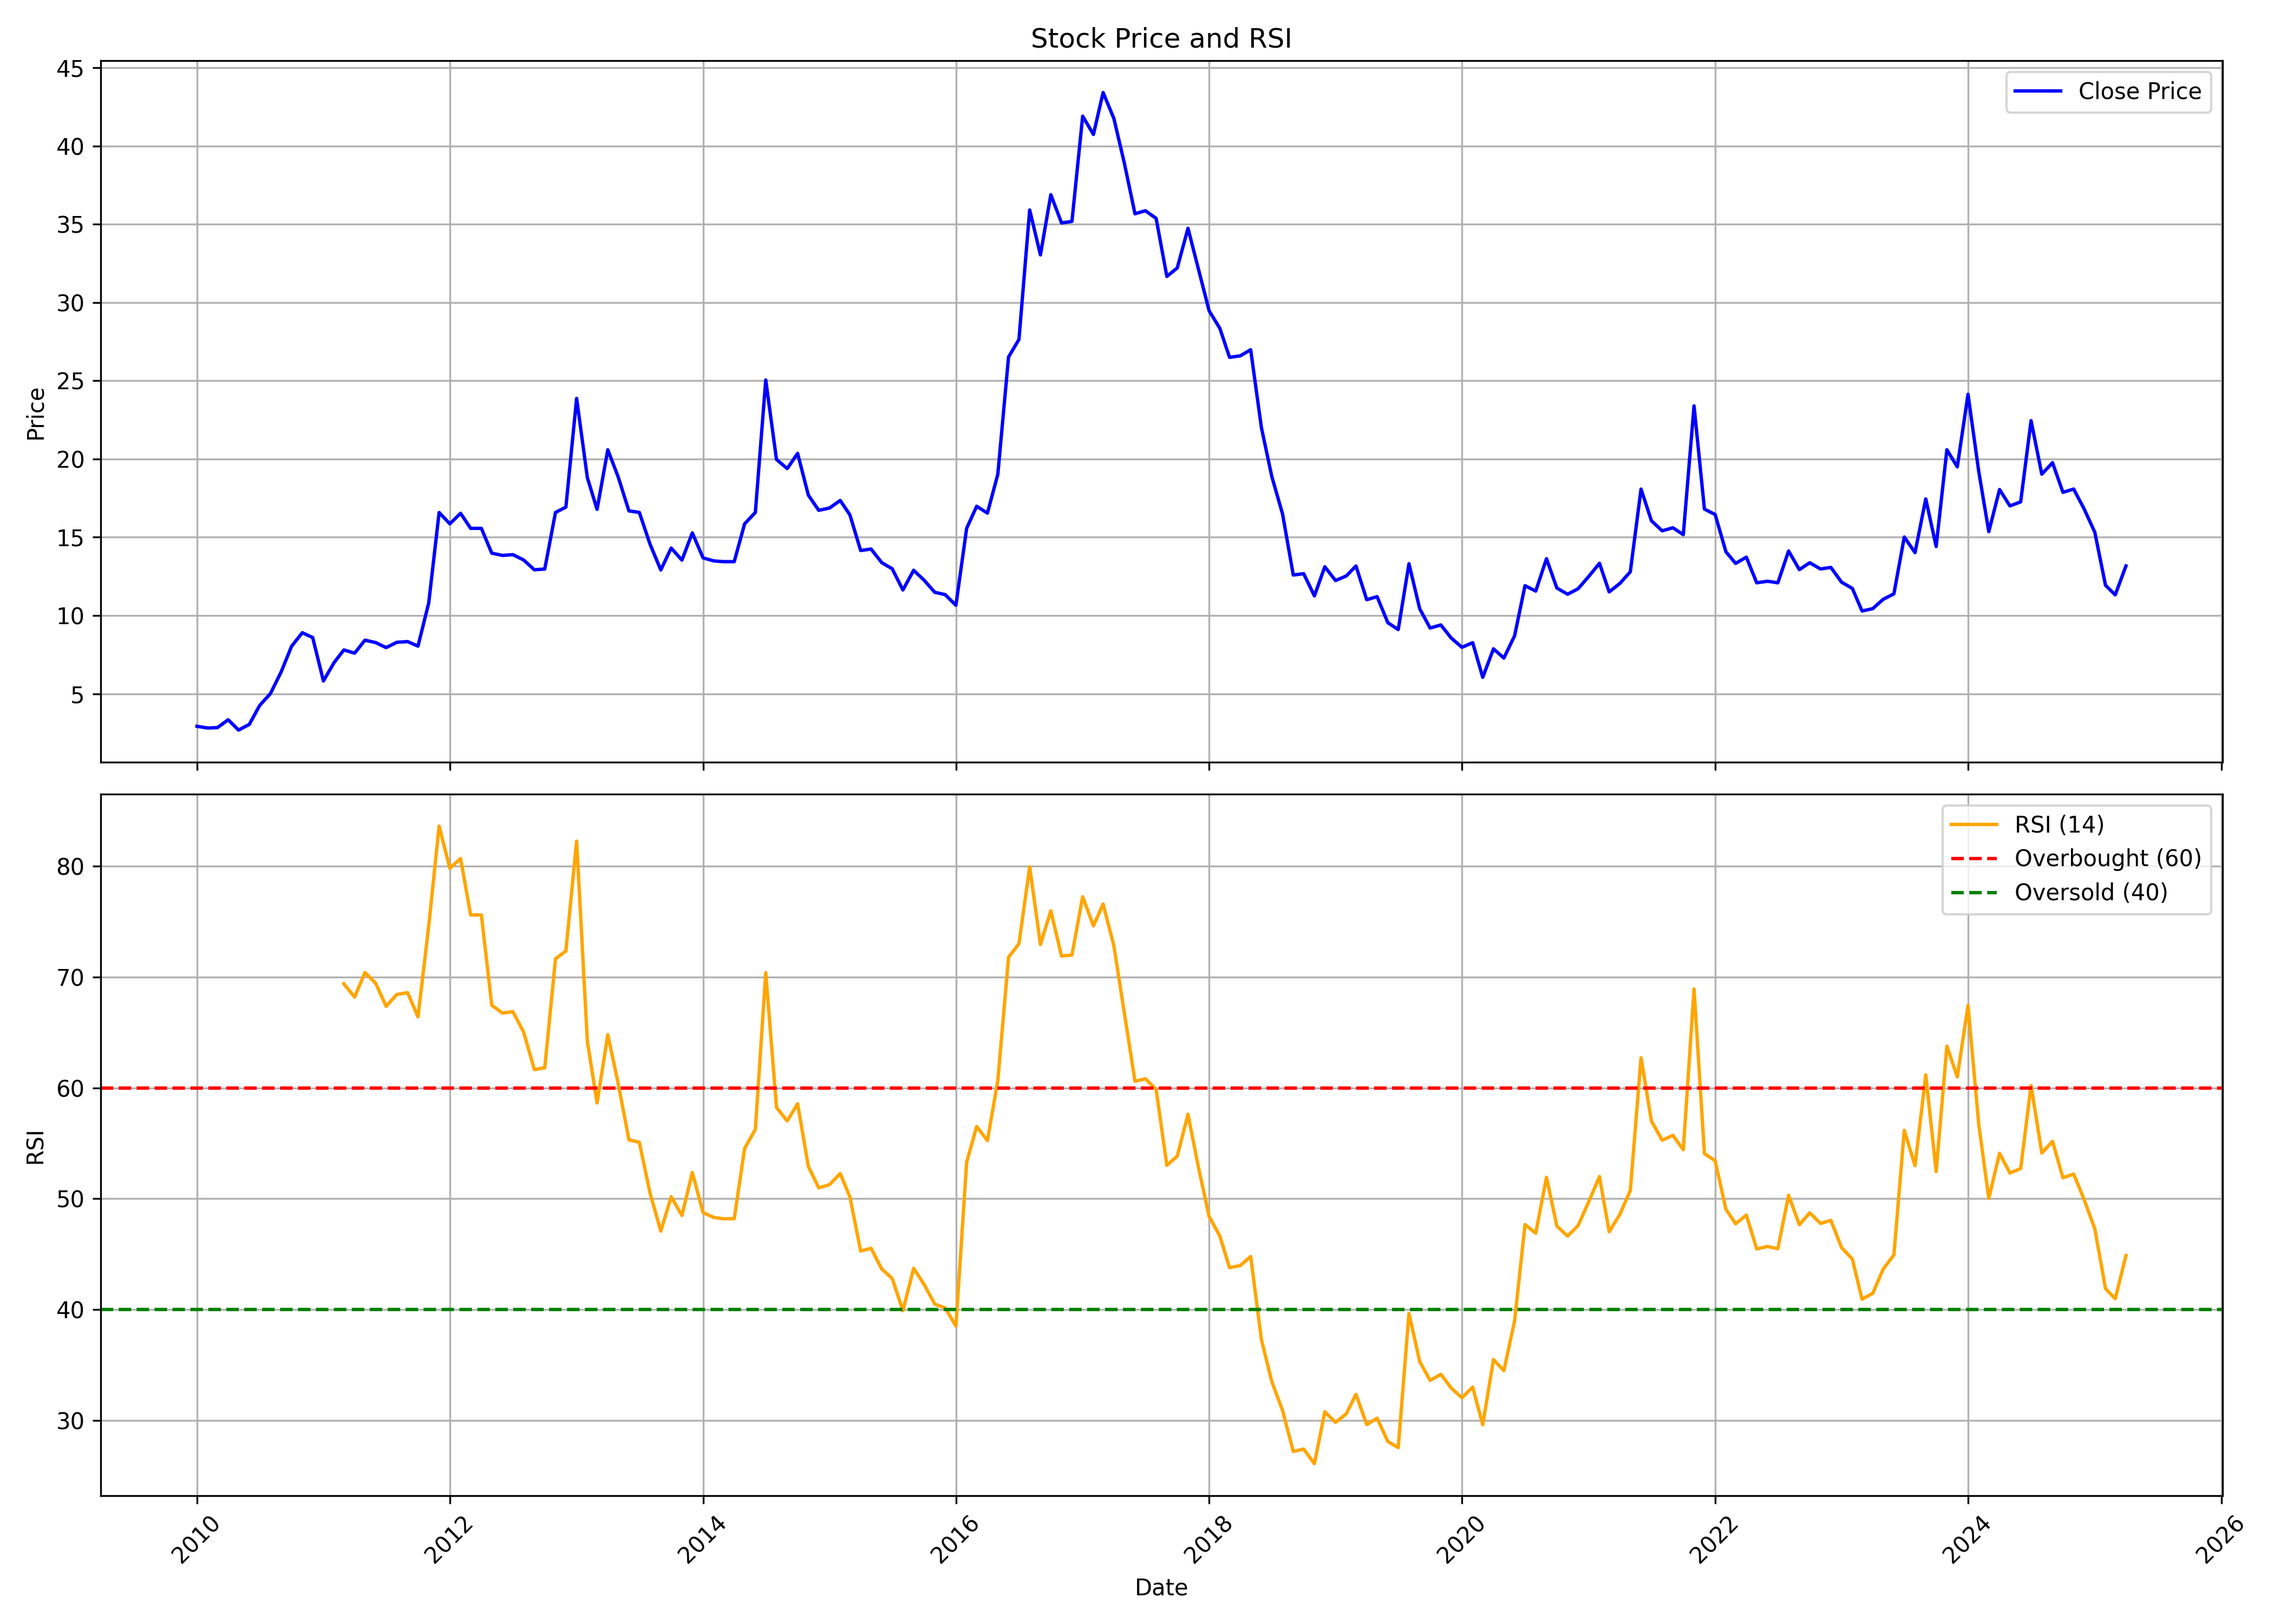

Source data for this figure (header and first rows):
, Unnamed: 0, date, symbol, open, high, low, close, volume, rsi
0, 0, 2010-01-01, DPSCLTD, 2.732, 3.315, 2.655, 2.924, 1855870, 
1, 1, 2010-02-01, DPSCLTD, 2.982, 3.024, 2.716, 2.815, 1217390, 
2, 2, 2010-03-01, DPSCLTD, 2.815, 2.899, 2.633, 2.841, 7865770, 
3, 3, 2010-04-01, DPSCLTD, 2.878, 3.953, 2.669, 3.341, 203951120, 
4, 4, 2010-05-01, DPSCLTD, 3.316, 3.336, 2.402, 2.683, 4631280, 
5, 5, 2010-06-01, DPSCLTD, 2.607, 3.399, 2.607, 3.045, 2627290, 
6, 6, 2010-07-01, DPSCLTD, 3.086, 4.376, 2.924, 4.257, 7794930, 
7, 7, 2010-08-01, DPSCLTD, 4.076, 6.64, 3.939, 5.014, 12595720, 
8, 8, 2010-09-01, DPSCLTD, 5.054, 7.054, 4.995, 6.401, 4581830, 
9, 9, 2010-10-01, DPSCLTD, 7.096, 10.21, 6.123, 8.036, 9634010, 
10, 10, 2010-11-01, DPSCLTD, 8.558, 14.76, 8.061, 8.902, 19186370, 
11, 11, 2010-12-01, DPSCLTD, 8.98, 10.29, 7.351, 8.596, 2791510, 
12, 12, 2011-01-01, DPSCLTD, 8.871, 9.564, 5.643, 5.821, 1858630, 
13, 13, 2011-02-01, DPSCLTD, 5.848, 7.392, 5.467, 7.002, 2448580, 
14, 14, 2011-03-01, DPSCLTD, 6.933, 7.977, 6.85, 7.803, 2914790, 69.4
15, 15, 2011-04-01, DPSCLTD, 7.931, 9.126, 7.576, 7.597, 1590220, 68.2
16, 16, 2011-05-01, DPSCLTD, 7.622, 8.804, 7.334, 8.426, 609500, 70.42
17, 17, 2011-06-01, DPSCLTD, 8.478, 8.687, 7.727, 8.271, 1749840, 69.44
18, 18, 2011-07-01, DPSCLTD, 7.899, 8.729, 7.376, 7.952, 431710, 67.37
19, 19, 2011-08-01, DPSCLTD, 8.023, 8.483, 6.811, 8.29, 1033620, 68.44
20, 20, 2011-09-01, DPSCLTD, 8.29, 9.109, 7.313, 8.337, 509680, 68.6
21, 21, 2011-10-01, DPSCLTD, 8.148, 8.754, 7.772, 8.045, 248860, 66.42
22, 22, 2011-11-01, DPSCLTD, 8.148, 12.64, 7.902, 10.8, 3419870, 74.63
23, 23, 2011-12-01, DPSCLTD, 10.66, 20.04, 10.3, 16.58, 2436250, 83.64
24, 24, 2012-01-01, DPSCLTD, 15.76, 16.05, 11.68, 15.86, 2482466, 79.83
25, 25, 2012-02-01, DPSCLTD, 16.19, 18.65, 15.71, 16.53, 3562100, 80.71
26, 26, 2012-03-01, DPSCLTD, 16.34, 17.49, 14.56, 15.57, 2400685, 75.61
27, 27, 2012-04-01, DPSCLTD, 15.28, 17.78, 14.99, 15.57, 681689, 75.61
28, 28, 2012-05-01, DPSCLTD, 15.38, 16.67, 12.64, 13.98, 260955, 67.47
29, 29, 2012-06-01, DPSCLTD, 14.22, 15.28, 13.07, 13.84, 332718, 66.76
30, 30, 2012-07-01, DPSCLTD, 14.42, 15.38, 12.97, 13.89, 242886, 66.88
31, 31, 2012-08-01, DPSCLTD, 14.18, 15.24, 12.05, 13.55, 874835, 65.04
32, 32, 2012-09-01, DPSCLTD, 13.5, 14.85, 12.54, 12.92, 297468, 61.66
33, 33, 2012-10-01, DPSCLTD, 13.02, 14.37, 11.57, 12.97, 763126, 61.82
34, 34, 2012-11-01, DPSCLTD, 13.4, 18.56, 10.85, 16.59, 2243446, 71.65
35, 35, 2012-12-01, DPSCLTD, 16.88, 17.84, 14.85, 16.92, 671944, 72.37
36, 36, 2013-01-01, DPSCLTD, 17.17, 28.06, 16.59, 23.87, 3141576, 82.28
37, 37, 2013-02-01, DPSCLTD, 24.01, 24.06, 18.81, 18.81, 331253, 64.2
38, 38, 2013-03-01, DPSCLTD, 18.61, 20.16, 15.57, 16.78, 970223, 58.65
39, 39, 2013-04-01, DPSCLTD, 17.6, 21.02, 16.01, 20.59, 174271, 64.81
40, 40, 2013-05-01, DPSCLTD, 20.59, 23.43, 18.32, 18.85, 309384, 60.39
41, 41, 2013-06-01, DPSCLTD, 19.05, 19.87, 14.9, 16.68, 923488, 55.32
42, 42, 2013-07-01, DPSCLTD, 17.36, 19.05, 15.43, 16.59, 1078184, 55.1
43, 43, 2013-08-01, DPSCLTD, 16.92, 16.92, 13.63, 14.55, 726145, 50.5
44, 44, 2013-09-01, DPSCLTD, 14.94, 15.47, 11.6, 12.91, 269075, 47.08
45, 45, 2013-10-01, DPSCLTD, 13.05, 15.28, 12.57, 14.31, 164711, 50.18
46, 46, 2013-11-01, DPSCLTD, 14.51, 14.51, 12.76, 13.54, 126650, 48.5
47, 47, 2013-12-01, DPSCLTD, 13.73, 17.41, 11.85, 15.28, 195995, 52.37
48, 48, 2014-01-01, DPSCLTD, 16.58, 16.58, 13.05, 13.68, 143953, 48.75
49, 49, 2014-02-01, DPSCLTD, 13.78, 14.31, 12.67, 13.49, 30876, 48.31
50, 50, 2014-03-01, DPSCLTD, 13.54, 13.83, 12.33, 13.44, 139552, 48.2
51, 51, 2014-04-01, DPSCLTD, 13.44, 14.41, 12.72, 13.44, 87547, 48.2
52, 52, 2014-05-01, DPSCLTD, 13.44, 20.31, 12.09, 15.86, 447571, 54.54
53, 53, 2014-06-01, DPSCLTD, 16.15, 18.32, 13.68, 16.58, 2330508, 56.26
54, 54, 2014-07-01, DPSCLTD, 16.05, 25.38, 13.68, 25.05, 4568512, 70.4
55, 55, 2014-08-01, DPSCLTD, 26.16, 28.04, 19.82, 19.97, 2947677, 58.24
56, 56, 2014-09-01, DPSCLTD, 19.39, 22.87, 18.57, 19.39, 517309, 57.03
57, 57, 2014-10-01, DPSCLTD, 19.39, 21.28, 15.99, 20.36, 347877, 58.57
58, 58, 2014-11-01, DPSCLTD, 20.36, 20.79, 17.21, 17.69, 107530, 52.91
59, 59, 2014-12-01, DPSCLTD, 19.14, 19.39, 15.41, 16.72, 117674, 50.99
... 124 more rows
